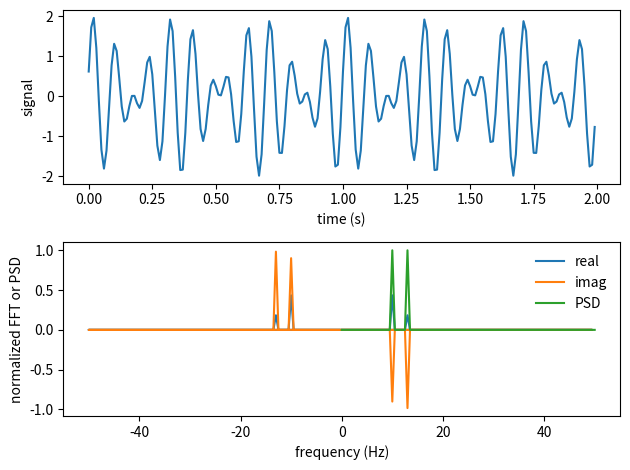

Write Python code to recreate this figure.
import numpy as np
import scipy.fft as fft
from scipy.signal import periodogram

import matplotlib.pyplot as plt

#first create some signal
N = 200 #total number of points
dt = 0.01 # sampling period, sampling frequency = 1/dt = 100

ts = np.arange(N)*dt
ys = np.sin(2*np.pi*10*ts + np.pi/7) + np.sin(2*np.pi*13*ts + np.pi/17)

fig, (ax_sig, ax_fft) = plt.subplots(2, 1)
ax_sig.plot(ts, ys)
ax_sig.set_xlabel('time (s)')
ax_sig.set_ylabel('signal')

ax_fft.set_xlabel('frequency (Hz)')
ax_fft.set_ylabel('normalized FFT or PSD')

fft_frequencies = fft.fftfreq(N, dt)
tildey = fft.fft(ys)
ax_fft.plot(fft_frequencies, tildey.real/abs(tildey).max(), label='real')
ax_fft.plot(fft_frequencies, tildey.imag/abs(tildey).max(), label='imag')

#power spectral density
#periodogram() also returns the frequences
psd_freq, psd = periodogram(ys, fs=1/dt) #fs = sampling frequency
ax_fft.plot(psd_freq, psd/psd.max(), label='PSD')
ax_fft.legend(loc='best', frameon=False)
fig.tight_layout()
fig.savefig('fouriers.pdf')